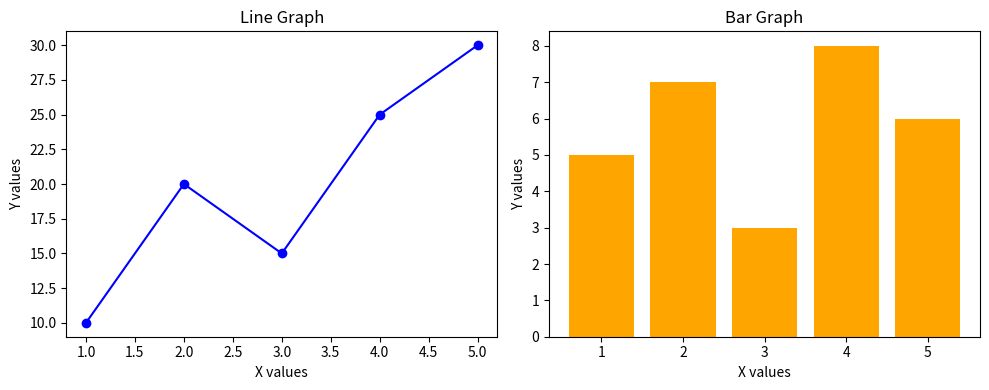

Reproduce this figure in Python.
import matplotlib.pyplot as plt

# Sample data
x = [1, 2, 3, 4, 5]
y_line = [10, 20, 15, 25, 30]
y_bar = [5, 7, 3, 8, 6]

# Create subplots (1 row, 2 columns)
fig, axs = plt.subplots(1, 2, figsize=(10, 4))

# Line graph subplot
axs[0].plot(x, y_line, marker='o', color='blue')
axs[0].set_title("Line Graph")
axs[0].set_xlabel("X values")
axs[0].set_ylabel("Y values")

# Bar graph subplot
axs[1].bar(x, y_bar, color='orange')
axs[1].set_title("Bar Graph")
axs[1].set_xlabel("X values")
axs[1].set_ylabel("Y values")

# Adjust layout
plt.tight_layout()

# Display the plots
plt.show()
